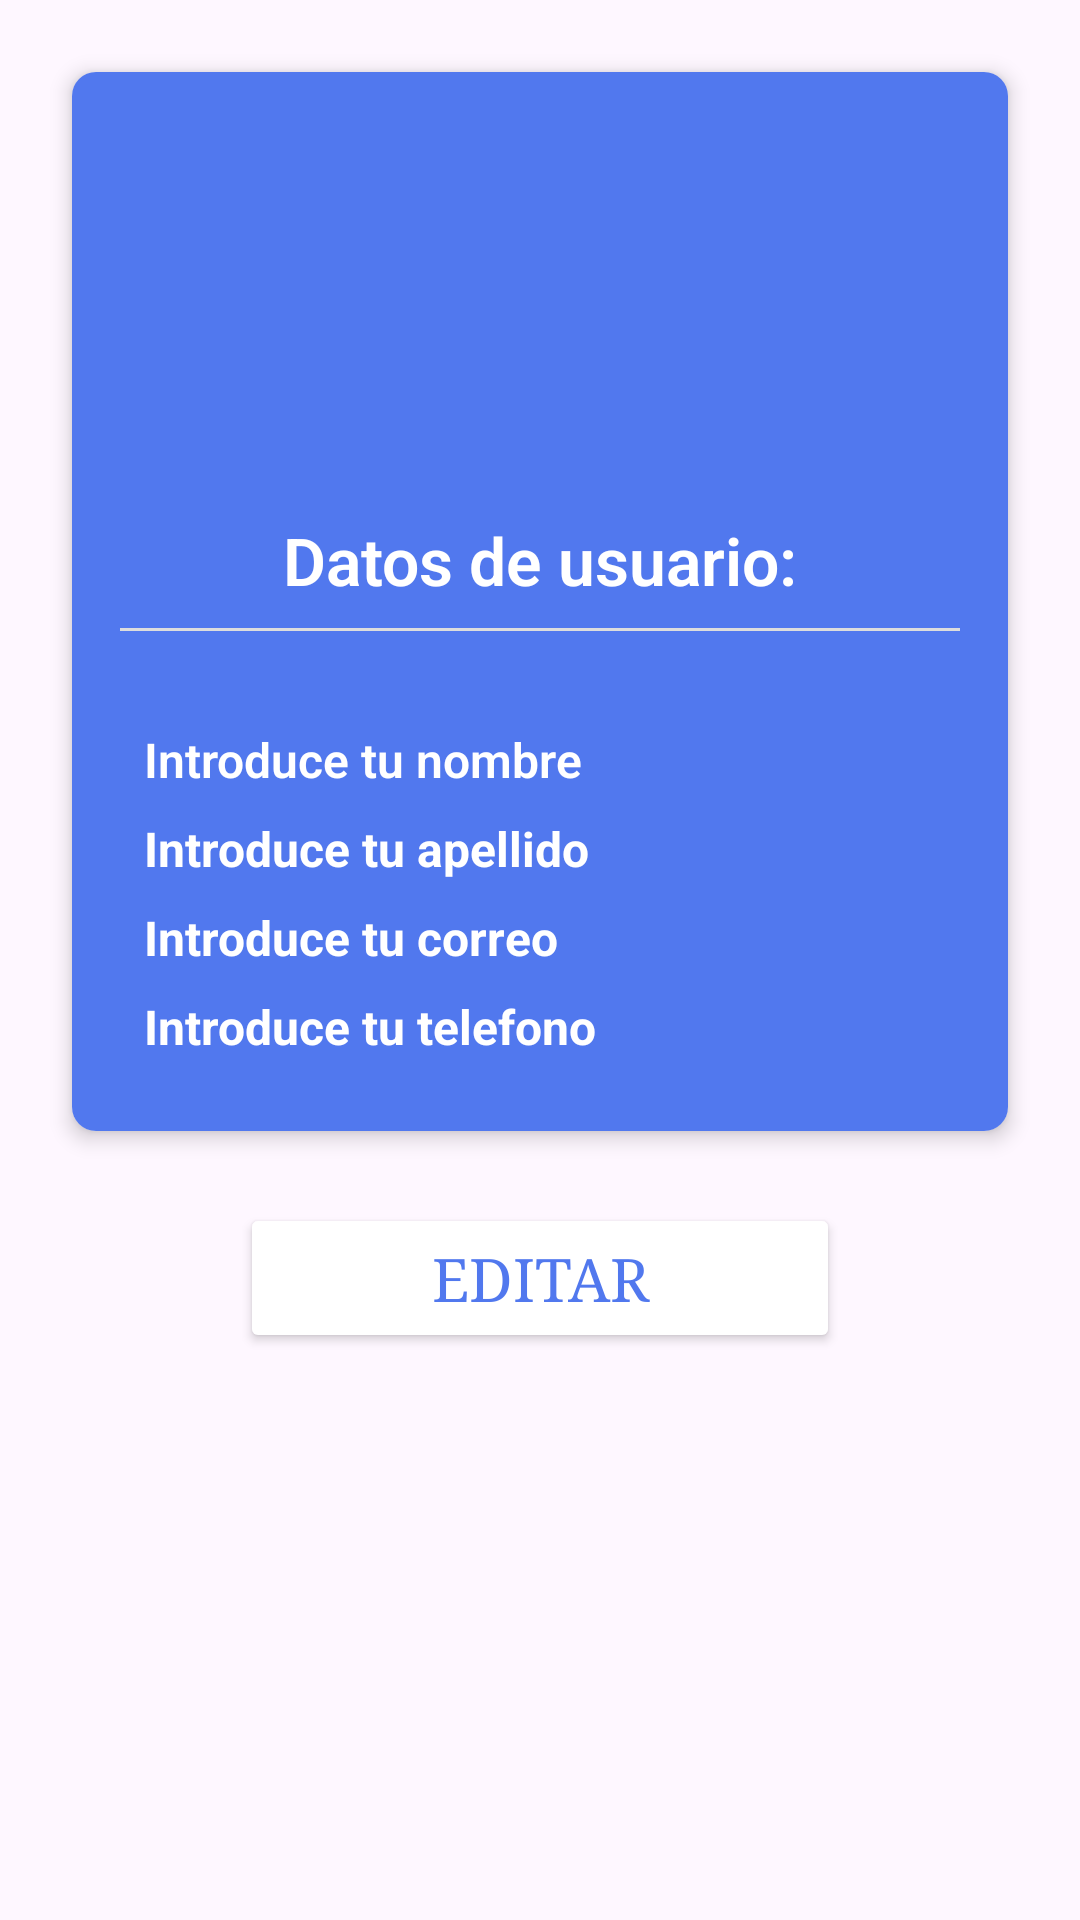

Reconstruct the res/layout file that produces this screen, plus the resources it refers to.
<!-- AndroidManifest.xml: application theme Theme.MultiNativeApp -->
<!-- res/layout/fragment_perfil.xml -->
<?xml version="1.0" encoding="utf-8"?>
<FrameLayout xmlns:android="http://schemas.android.com/apk/res/android"
    xmlns:app="http://schemas.android.com/apk/res-auto"
    xmlns:tools="http://schemas.android.com/tools"
    android:layout_width="match_parent"
    android:layout_height="match_parent">

    <ScrollView
        android:layout_width="match_parent"
        android:layout_height="match_parent"
        android:fillViewport="true">

        <LinearLayout
            android:layout_width="match_parent"
            android:layout_height="wrap_content"
            android:orientation="vertical"
            android:gravity="center_horizontal"
            android:padding="16dp">

            <androidx.cardview.widget.CardView
                android:layout_width="match_parent"
                android:layout_height="wrap_content"
                android:layout_margin="8dp"
                app:cardCornerRadius="8dp"
                app:cardElevation="4dp"
                android:background="@color/bluedark">

                <LinearLayout
                    android:layout_width="match_parent"
                    android:layout_height="wrap_content"
                    android:background="@color/bluedark"
                    android:gravity="center_horizontal"
                    android:orientation="vertical"
                    android:padding="16dp">

                    <ImageView
                        android:id="@+id/iv_logo_registro"
                        android:layout_width="100dp"
                        android:layout_height="100dp"
                        android:layout_marginTop="16dp"
                        android:src="@drawable/ic_user" />

                    <TextView
                        android:id="@+id/tv_user_profile"
                        android:layout_width="match_parent"
                        android:layout_height="wrap_content"
                        android:layout_marginTop="16dp"
                        android:fontFamily="sans-serif-light"
                        android:gravity="center"
                        android:text="@string/userInfo"
                        android:textColor="@color/white"
                        android:textSize="22sp"
                        android:textStyle="bold" />

                    <View
                        android:layout_width="match_parent"
                        android:layout_height="1dp"
                        android:layout_marginTop="8dp"
                        android:layout_marginBottom="16dp"
                        android:background="#DDDDDD" />

                    <LinearLayout
                        android:layout_width="match_parent"
                        android:layout_height="wrap_content"
                        android:orientation="vertical"
                        android:padding="8dp">

                        <TextView
                            android:id="@+id/tv_name"
                            android:layout_width="match_parent"
                            android:layout_height="wrap_content"
                            android:layout_marginTop="8dp"
                            android:ems="10"
                            android:fontFamily="sans-serif-light"
                            android:inputType="text"
                            android:text="@string/hintName"
                            android:textColor="@color/white"
                            android:textSize="16sp"
                            android:textStyle="bold" />

                        <TextView
                            android:id="@+id/tv_lastname"
                            android:layout_width="match_parent"
                            android:layout_height="wrap_content"
                            android:layout_marginTop="8dp"
                            android:ems="10"
                            android:inputType="text"
                            android:text="@string/hintLastName"
                            android:textColor="@color/white"
                            android:textSize="16sp"
                            android:textStyle="bold" />

                        <TextView
                            android:id="@+id/tv_email"
                            android:layout_width="match_parent"
                            android:layout_height="wrap_content"
                            android:layout_marginTop="8dp"
                            android:ems="10"
                            android:inputType="textEmailAddress"
                            android:text="@string/hintEmail"
                            android:textColor="@color/white"
                            android:textSize="16sp"
                            android:textStyle="bold" />

                        <TextView
                            android:id="@+id/tv_phone"
                            android:layout_width="match_parent"
                            android:layout_height="wrap_content"
                            android:layout_marginTop="8dp"
                            android:ems="10"
                            android:inputType="number"
                            android:text="@string/hintPhone"
                            android:textColor="@color/white"
                            android:textSize="16sp"
                            android:textStyle="bold" />
                    </LinearLayout>
                </LinearLayout>
            </androidx.cardview.widget.CardView>

            <Button
                android:id="@+id/bt_edit"
                android:layout_width="200dp"
                android:layout_height="50dp"
                android:layout_marginTop="16dp"
                android:backgroundTint="@color/white"
                android:fontFamily="serif"
                android:padding="1dp"
                android:text="@string/edit"
                android:textColor="@color/bluedark"
                android:textSize="20sp"
                app:cornerRadius="30dp"
                app:strokeColor="@color/bluedark"
                app:strokeWidth="3dp" />
        </LinearLayout>
    </ScrollView>
</FrameLayout>
<!-- resources referenced by this layout -->
<resources>
  <color name="bluedark">#5178EE</color>
  <color name="white">#FFFFFF</color>
  <string name="edit">Editar</string>
  <string name="hintEmail">Introduce tu correo</string>
  <string name="hintLastName">Introduce tu apellido</string>
  <string name="hintName">Introduce tu nombre</string>
  <string name="hintPhone">Introduce tu telefono</string>
  <string name="userInfo">Datos de usuario:</string>
  <style name="Theme.MultiNativeApp" parent="Base.Theme.MultiNativeApp" />
  <style name="Base.Theme.MultiNativeApp" parent="Theme.Material3.DayNight.NoActionBar">
          
          
      </style>
</resources>
